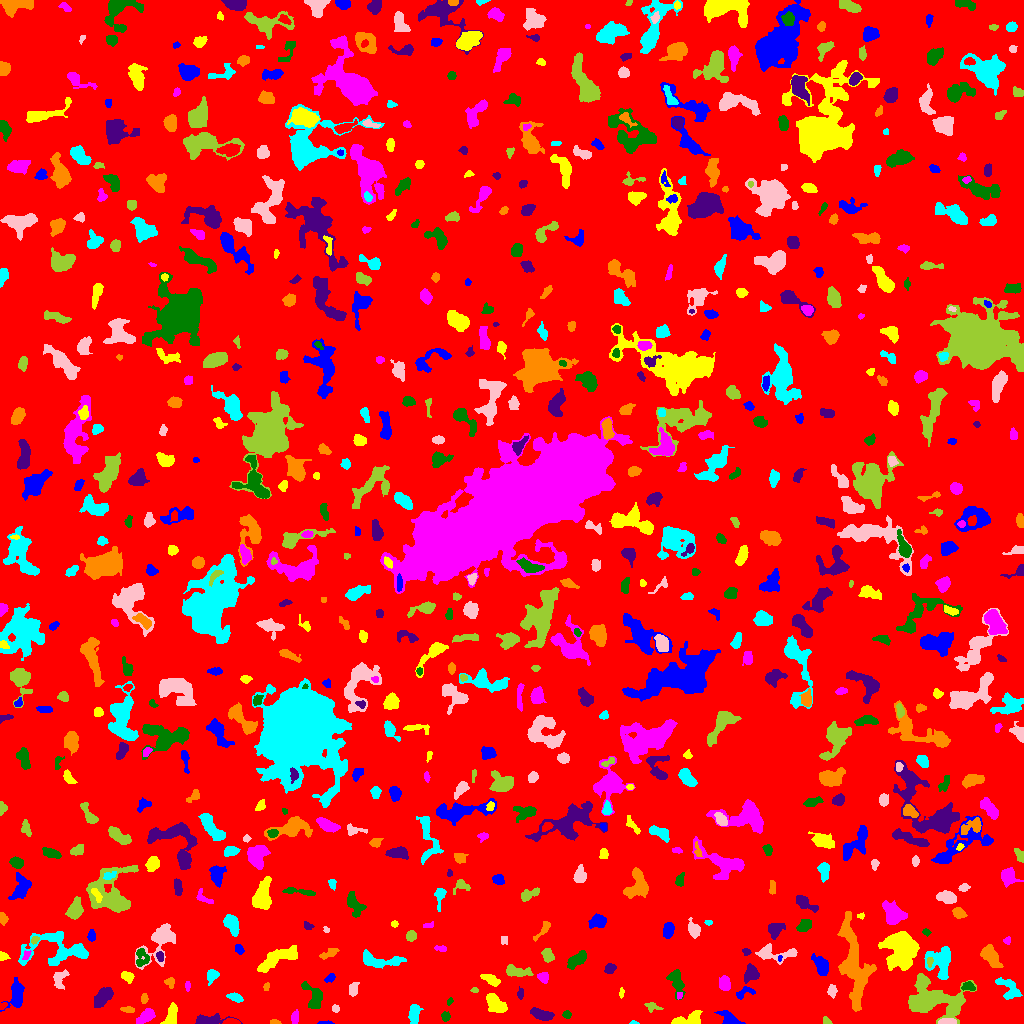

Values plotted in this chart, from the file beside it:
ID, X, Y, A, B, theta, total_flux, mu_max, mu_median, mu_mean, R_fwhm, R_e, R10, R90, x_start, x_end, y_start, y_end, area, greylevel
0, 510.5, 514.3, 300.9, 293.6, 0.9286, 1158682, 16.0, 1.0, 1.41, 8.885, 224.9, 85.19, 377.9, 0, 1023, 0, 1023, 821935, 1.41
1, 325.3, 0.6358, 3.411, 0.7292, 0.006311, 173.0, 9.0, 3.0, 3.681, 2.394, 1.954, 0.5642, 3.09, 317, 334, 0, 3, 47, 7.681
2, 689.6, 4.272, 8.012, 3.041, 0.2239, 712.0, 6.0, 3.0, 2.738, 6.531, 4.886, 1.871, 7.59, 671, 702, 0, 13, 260, 6.738
3, 145.7, 7.121, 4.787, 2.374, 0.6152, 511.0, 6.0, 2.0, 2.53, 5.382, 4.146, 1.596, 6.555, 136, 155, 0, 15, 202, 6.53
4, 445.4, 6.794, 2.138, 1.95, -1.411, 170.0, 6.0, 2.0, 2.125, 2.932, 2.523, 0.7979, 4.222, 441, 450, 2, 12, 80, 6.125
5, 207.8, 3.147, 7.836, 2.268, 0.04661, 1051, 13.0, 3.0, 4.307, 4.297, 4.37, 1.596, 7.464, 195, 242, 0, 10, 244, 7.307
6, 274.8, 1.259, 2.341, 1.149, -0.08853, 112.0, 5.0, 2.0, 2.333, 2.585, 1.954, 0.7979, 3.192, 270, 281, 0, 4, 48, 6.333
7, 633.8, 0.7955, 2.175, 0.8557, -0.07327, 44.0, 3.0, 1.0, 1.517, 2.034, 1.596, 0.5642, 2.585, 629, 639, 0, 3, 29, 5.517
8, 947.4, 1.94, 4.685, 1.446, 0.008114, 332.0, 5.0, 4.0, 3.223, 4.82, 3.432, 1.382, 4.918, 938, 956, 0, 5, 103, 10.22
9, 826.2, 2.214, 2.207, 1.701, -0.7854, 70.0, 3.0, 1.0, 1.228, 2.459, 2.111, 0.7979, 3.432, 823, 832, 0, 7, 57, 5.228
10, 887, 15.1, 8.066, 3.977, -0.4663, 930.0, 9.0, 2.0, 2.65, 4.549, 4.514, 1.784, 8.156, 869, 899, 0, 38, 351, 6.65
11, 730, 3.835, 5.166, 2.515, -0.4933, 868.0, 11.0, 3.0, 4.193, 4.478, 3.868, 1.596, 6.628, 714, 745, 0, 13, 207, 8.193
12, 171.1, 6.975, 5.398, 2.704, 1.348, 956.0, 10.0, 4.0, 4.467, 5.809, 4.549, 1.784, 7.024, 160, 177, 0, 21, 214, 7.467
13, 295, 5.943, 3.334, 1.665, 1.475, 246.0, 5.0, 3.0, 2.562, 4.029, 3.038, 1.128, 4.618, 291, 298, 0, 14, 96, 6.562
14, 566.8, 8.679, 2.031, 1.711, -0.3792, 112.0, 4.0, 2.0, 1.723, 3.338, 2.326, 0.7979, 3.785, 562, 571, 5, 13, 65, 7.723
15, 541.4, 9.061, 5.704, 2.21, -0.2971, 592.0, 5.0, 3.0, 2.691, 6.358, 4.618, 1.871, 6.887, 530, 554, 3, 16, 220, 6.691
16, 128.1, 13.86, 3.1, 1.253, -0.04696, 132.0, 6.0, 1.0, 1.65, 2.523, 2.326, 0.7979, 3.949, 120, 134, 11, 17, 80, 5.65
17, 413.8, 9.732, 4.741, 2.433, 1.464, 976.0, 11.0, 5.0, 4.929, 4.853, 4.222, 1.693, 6.699, 408, 423, 0, 19, 198, 7.929
18, 335.3, 14.76, 1.743, 1.671, 0.1425, 98.0, 5.0, 1.5, 1.75, 2.111, 2.111, 0.7979, 3.568, 332, 339, 11, 19, 56, 5.75
19, 652.3, 16.73, 4.142, 2.204, -0.2388, 261.0, 4.0, 2.0, 2.486, 5.499, 3.478, 1.382, 5.232, 644, 663, 11, 21, 105, 5.486
20, 2.679, 17.59, 1.878, 1.297, 0.6448, 56.0, 3.0, 1.0, 1.12, 2.523, 2.034, 0.7979, 3.038, 0, 7, 14, 21, 50, 7.12
21, 16.75, 29.45, 6.562, 2.978, 1.485, 1074, 9.0, 3.0, 3.216, 5.781, 5.015, 2.034, 8.058, 0, 24, 12, 46, 334, 7.216
22, 495, 20.82, 5.55, 3.023, -0.8213, 863.0, 8.0, 3.0, 2.867, 5.863, 4.918, 1.871, 7.818, 486, 507, 11, 30, 301, 6.867
23, 679.6, 28.37, 2.048, 1.297, 1.255, 92.0, 5.0, 2.0, 2.244, 1.871, 1.871, 0.5642, 3.09, 677, 682, 24, 31, 41, 8.244
24, 449.7, 21.91, 1.834, 1.227, 1.086, 64.0, 4.0, 1.0, 1.524, 2.326, 1.693, 0.5642, 2.932, 447, 453, 18, 26, 42, 5.524
25, 520.1, 29.6, 2.662, 1.569, 1.57, 121.0, 5.0, 1.0, 1.806, 2.394, 2.326, 0.7979, 3.909, 517, 523, 24, 37, 67, 5.806
26, 144.1, 24.58, 2.386, 1.537, 1.365, 93.0, 3.0, 1.0, 1.368, 2.932, 2.459, 0.9772, 3.909, 141, 148, 20, 30, 68, 5.368
27, 235.8, 25.75, 3.304, 1.771, -0.3865, 377.0, 8.0, 2.0, 3.168, 3.909, 2.985, 1.128, 4.853, 226, 243, 21, 31, 119, 7.168
28, 353.1, 34.64, 3.404, 2.104, 1.364, 240.0, 4.0, 2.0, 2.0, 4.754, 3.432, 1.262, 5.352, 349, 359, 27, 41, 120, 6.0
29, 474.2, 33.13, 1.87, 1.127, 0.002161, 52.0, 3.0, 1.0, 1.3, 2.257, 1.693, 0.5642, 2.764, 470, 478, 31, 36, 40, 6.3
30, 597.2, 21.93, 4.047, 2.916, 0.8901, 1267, 17.0, 4.0, 5.15, 4.334, 3.989, 1.493, 6.628, 584, 605, 9, 31, 246, 9.15
31, 744.8, 31.31, 5.65, 2.438, 0.3121, 190.0, 4.0, 1.0, 1.439, 4.549, 3.7, 1.262, 5.585, 736, 755, 24, 37, 132, 6.439
32, 621.3, 31.03, 2.454, 1.142, 1.539, 125.0, 5.0, 3.0, 2.604, 2.877, 2.111, 0.7979, 3.29, 619, 624, 25, 36, 48, 6.604
33, 724.3, 39.71, 3.397, 2.622, -1.362, 820.0, 12.0, 5.0, 5.125, 4.754, 3.827, 1.493, 6.024, 719, 730, 33, 48, 160, 8.125
34, 968, 36.98, 3.074, 1.78, -0.1236, 143.0, 3.0, 1.0, 1.362, 3.949, 2.932, 1.128, 4.478, 961, 975, 33, 42, 105, 7.362
35, 102.5, 26.18, 5.593, 3.018, 0.846, 1477, 10.0, 5.0, 5.164, 6.864, 5.232, 2.111, 8.273, 94, 113, 16, 36, 286, 8.164
36, 266.4, 36.79, 2.012, 1.384, 1.418, 94.0, 4.0, 2.0, 1.958, 3.09, 2.034, 0.7979, 3.241, 263, 269, 33, 41, 48, 5.958
37, 1009, 35.22, 7.344, 4.005, -0.8519, 1034, 10.0, 3.0, 3.59, 5.323, 5.352, 2.034, 8.387, 995, 1022, 24, 46, 288, 6.59
38, 831.9, 32.27, 2.476, 1.733, 1.525, 80.0, 2.0, 1.0, 0.7843, 4.297, 2.459, 0.9772, 3.949, 827, 837, 25, 39, 102, 5.784
39, 930.8, 24.02, 15.13, 8.499, -0.1514, 5754, 17.0, 3.0, 4.382, 6.84, 9.869, 3.432, 17.47, 908, 976, 0, 50, 1313, 7.382
40, 785.2, 30.19, 7.719, 4.722, -0.03797, 2008, 13.0, 3.0, 4.384, 5.202, 6.103, 2.185, 10.34, 768, 809, 22, 50, 458, 7.384
41, 330, 45.61, 2.751, 1.553, 0.567, 124.0, 4.0, 1.0, 1.59, 3.432, 2.523, 0.9772, 4.107, 324, 335, 41, 50, 78, 5.59
42, 491.4, 43.52, 4.44, 1.997, -0.4715, 411.0, 6.0, 2.0, 2.537, 4.886, 3.7, 1.493, 5.863, 480, 500, 37, 49, 162, 6.537
43, 187.5, 37.23, 2.194, 0.8919, -0.0, 44.0, 3.0, 1.0, 0.8462, 1.954, 1.596, 0.5642, 2.706, 185, 190, 32, 42, 52, 6.846
44, 313.7, 26.31, 7.63, 4.127, -1.155, 1138, 7.0, 4.0, 3.756, 7.001, 5.642, 2.326, 8.686, 301, 322, 15, 42, 303, 6.756
45, 751.3, 50.77, 3.626, 3.231, 1.414, 510.0, 8.0, 2.0, 2.429, 4.222, 4.029, 1.493, 6.628, 744, 759, 40, 60, 210, 6.429
46, 170.3, 41.02, 2.72, 2.241, -1.301, 278.0, 6.0, 3.0, 3.195, 4.146, 2.985, 1.128, 4.652, 164, 174, 35, 46, 87, 6.195
47, 211.8, 48.45, 2.867, 2.465, 0.772, 458.0, 8.0, 3.0, 3.343, 4.442, 3.241, 1.262, 5.015, 207, 219, 38, 54, 137, 7.343
48, 60, 44.51, 5.333, 3.239, 1.264, 370.0, 4.0, 2.0, 2.0, 6.333, 4.297, 1.693, 6.628, 53, 69, 34, 54, 185, 7.0
49, 516.4, 51.91, 6.686, 2.502, -0.1117, 905.0, 8.0, 4.0, 3.901, 6.283, 4.853, 1.871, 7.485, 506, 533, 47, 59, 232, 6.901
50, 384.8, 32.7, 20.39, 13.76, -1.408, 10957, 15.0, 5.0, 5.68, 11.86, 13.28, 5.046, 21.9, 348, 418, 0, 79, 1929, 7.68
51, 821.5, 57.44, 5.236, 3.029, -1.145, 735.0, 6.0, 3.0, 2.928, 6.507, 4.787, 1.954, 7.442, 811, 828, 48, 70, 251, 6.928
52, 127.1, 46.86, 3.045, 2.225, -0.7802, 268.0, 5.0, 2.0, 2.252, 4.029, 3.29, 1.262, 5.109, 121, 134, 40, 52, 119, 6.252
53, 543.4, 45.74, 2.456, 2.102, -1.135, 161.0, 4.0, 1.0, 1.491, 4.029, 2.764, 1.128, 4.406, 537, 548, 40, 51, 108, 7.491
54, 675.8, 42.44, 6.82, 3.197, -1.255, 990.0, 9.0, 3.0, 3.626, 5.202, 4.983, 1.954, 7.999, 666, 685, 24, 54, 273, 6.626
55, 609.8, 54.46, 2.738, 2.208, 0.8054, 319.0, 7.0, 3.0, 3.038, 3.523, 3.038, 1.128, 4.853, 604, 616, 50, 60, 105, 7.038
56, 853.7, 60.87, 22.96, 5.75, -1.409, 5530, 10.0, 4.0, 4.069, 12.8, 11.53, 4.37, 18.06, 837, 876, 12, 112, 1359, 7.069
57, 940.1, 62.82, 7.636, 6.513, 1.475, 1884, 11.0, 3.0, 3.673, 4.951, 7.047, 2.585, 11.21, 924, 950, 44, 77, 513, 6.673
58, 160.8, 84.59, 9.634, 5.383, 0.9686, 1406, 14.0, 1.5, 2.383, 4.222, 5.441, 1.954, 10.76, 135, 175, 54, 100, 590, 6.383
59, 929.8, 61.59, 2.37, 1.402, 1.422, 111.0, 5.0, 2.0, 1.914, 2.257, 2.185, 0.7979, 3.613, 927, 933, 56, 66, 58, 9.914
... 733 more rows
